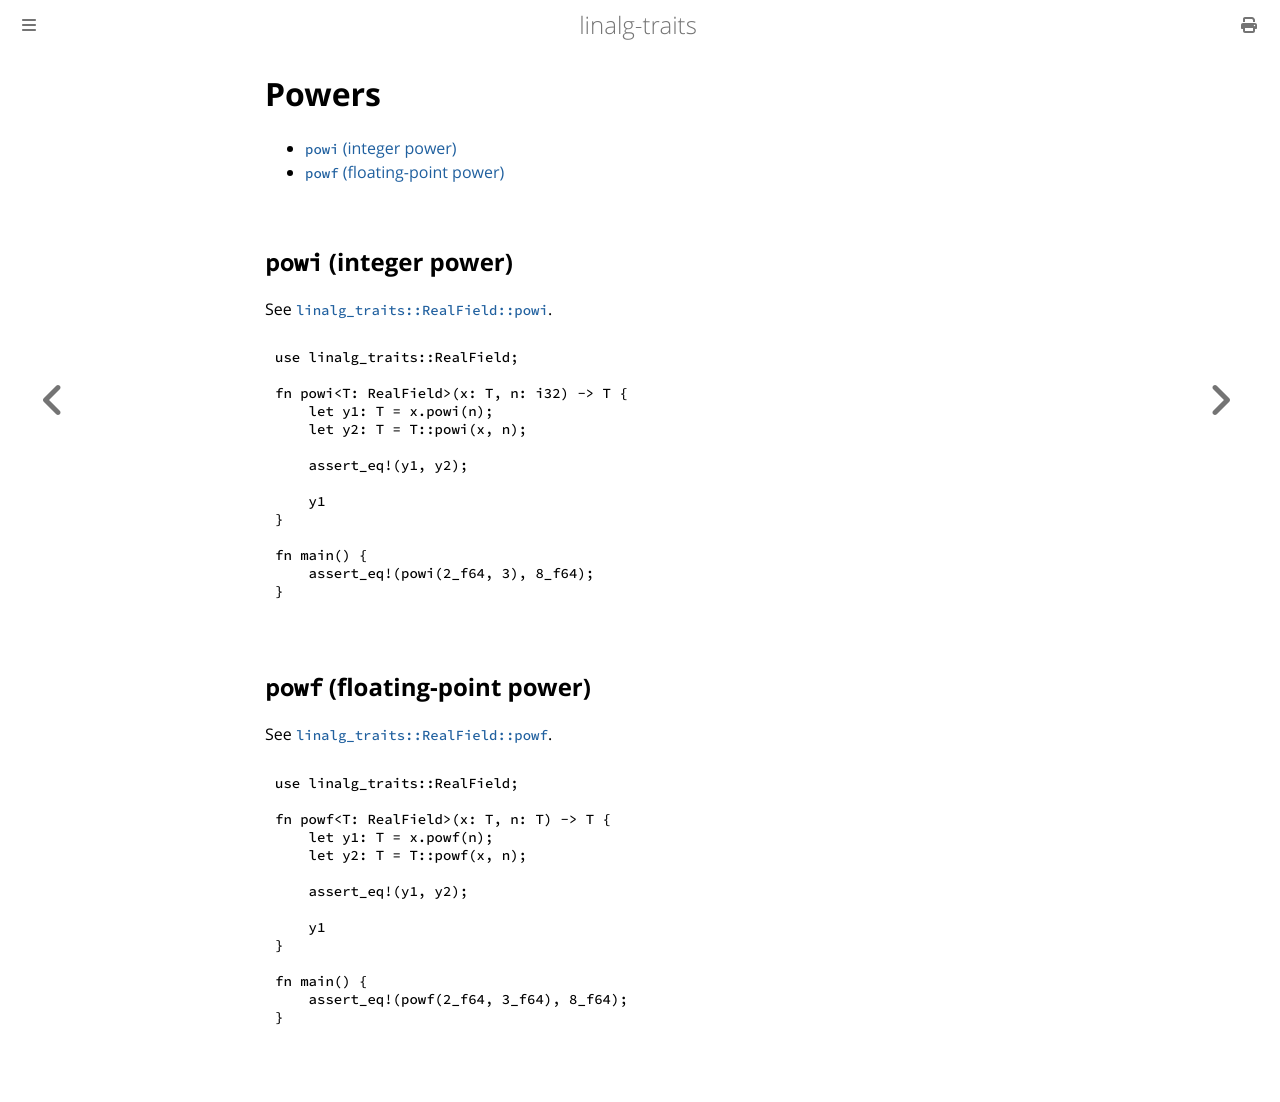

repository: tamaskis/linalg_traits · page: real_field_powers.html · generator: mdbook

# Powers

<!-- toc -->

## `powi` (integer power)

See [`linalg_traits::RealField::powi`](https://docs.rs/linalg-traits/latest/linalg_traits/trait.RealField.html#method.powi).

```rust
{{#include ../../examples/real_field_powi.rs}}
```

## `powf` (floating-point power)

See [`linalg_traits::RealField::powf`](https://docs.rs/linalg-traits/latest/linalg_traits/trait.RealField.html#method.powf).

```rust
{{#include ../../examples/real_field_powf.rs}}
```
